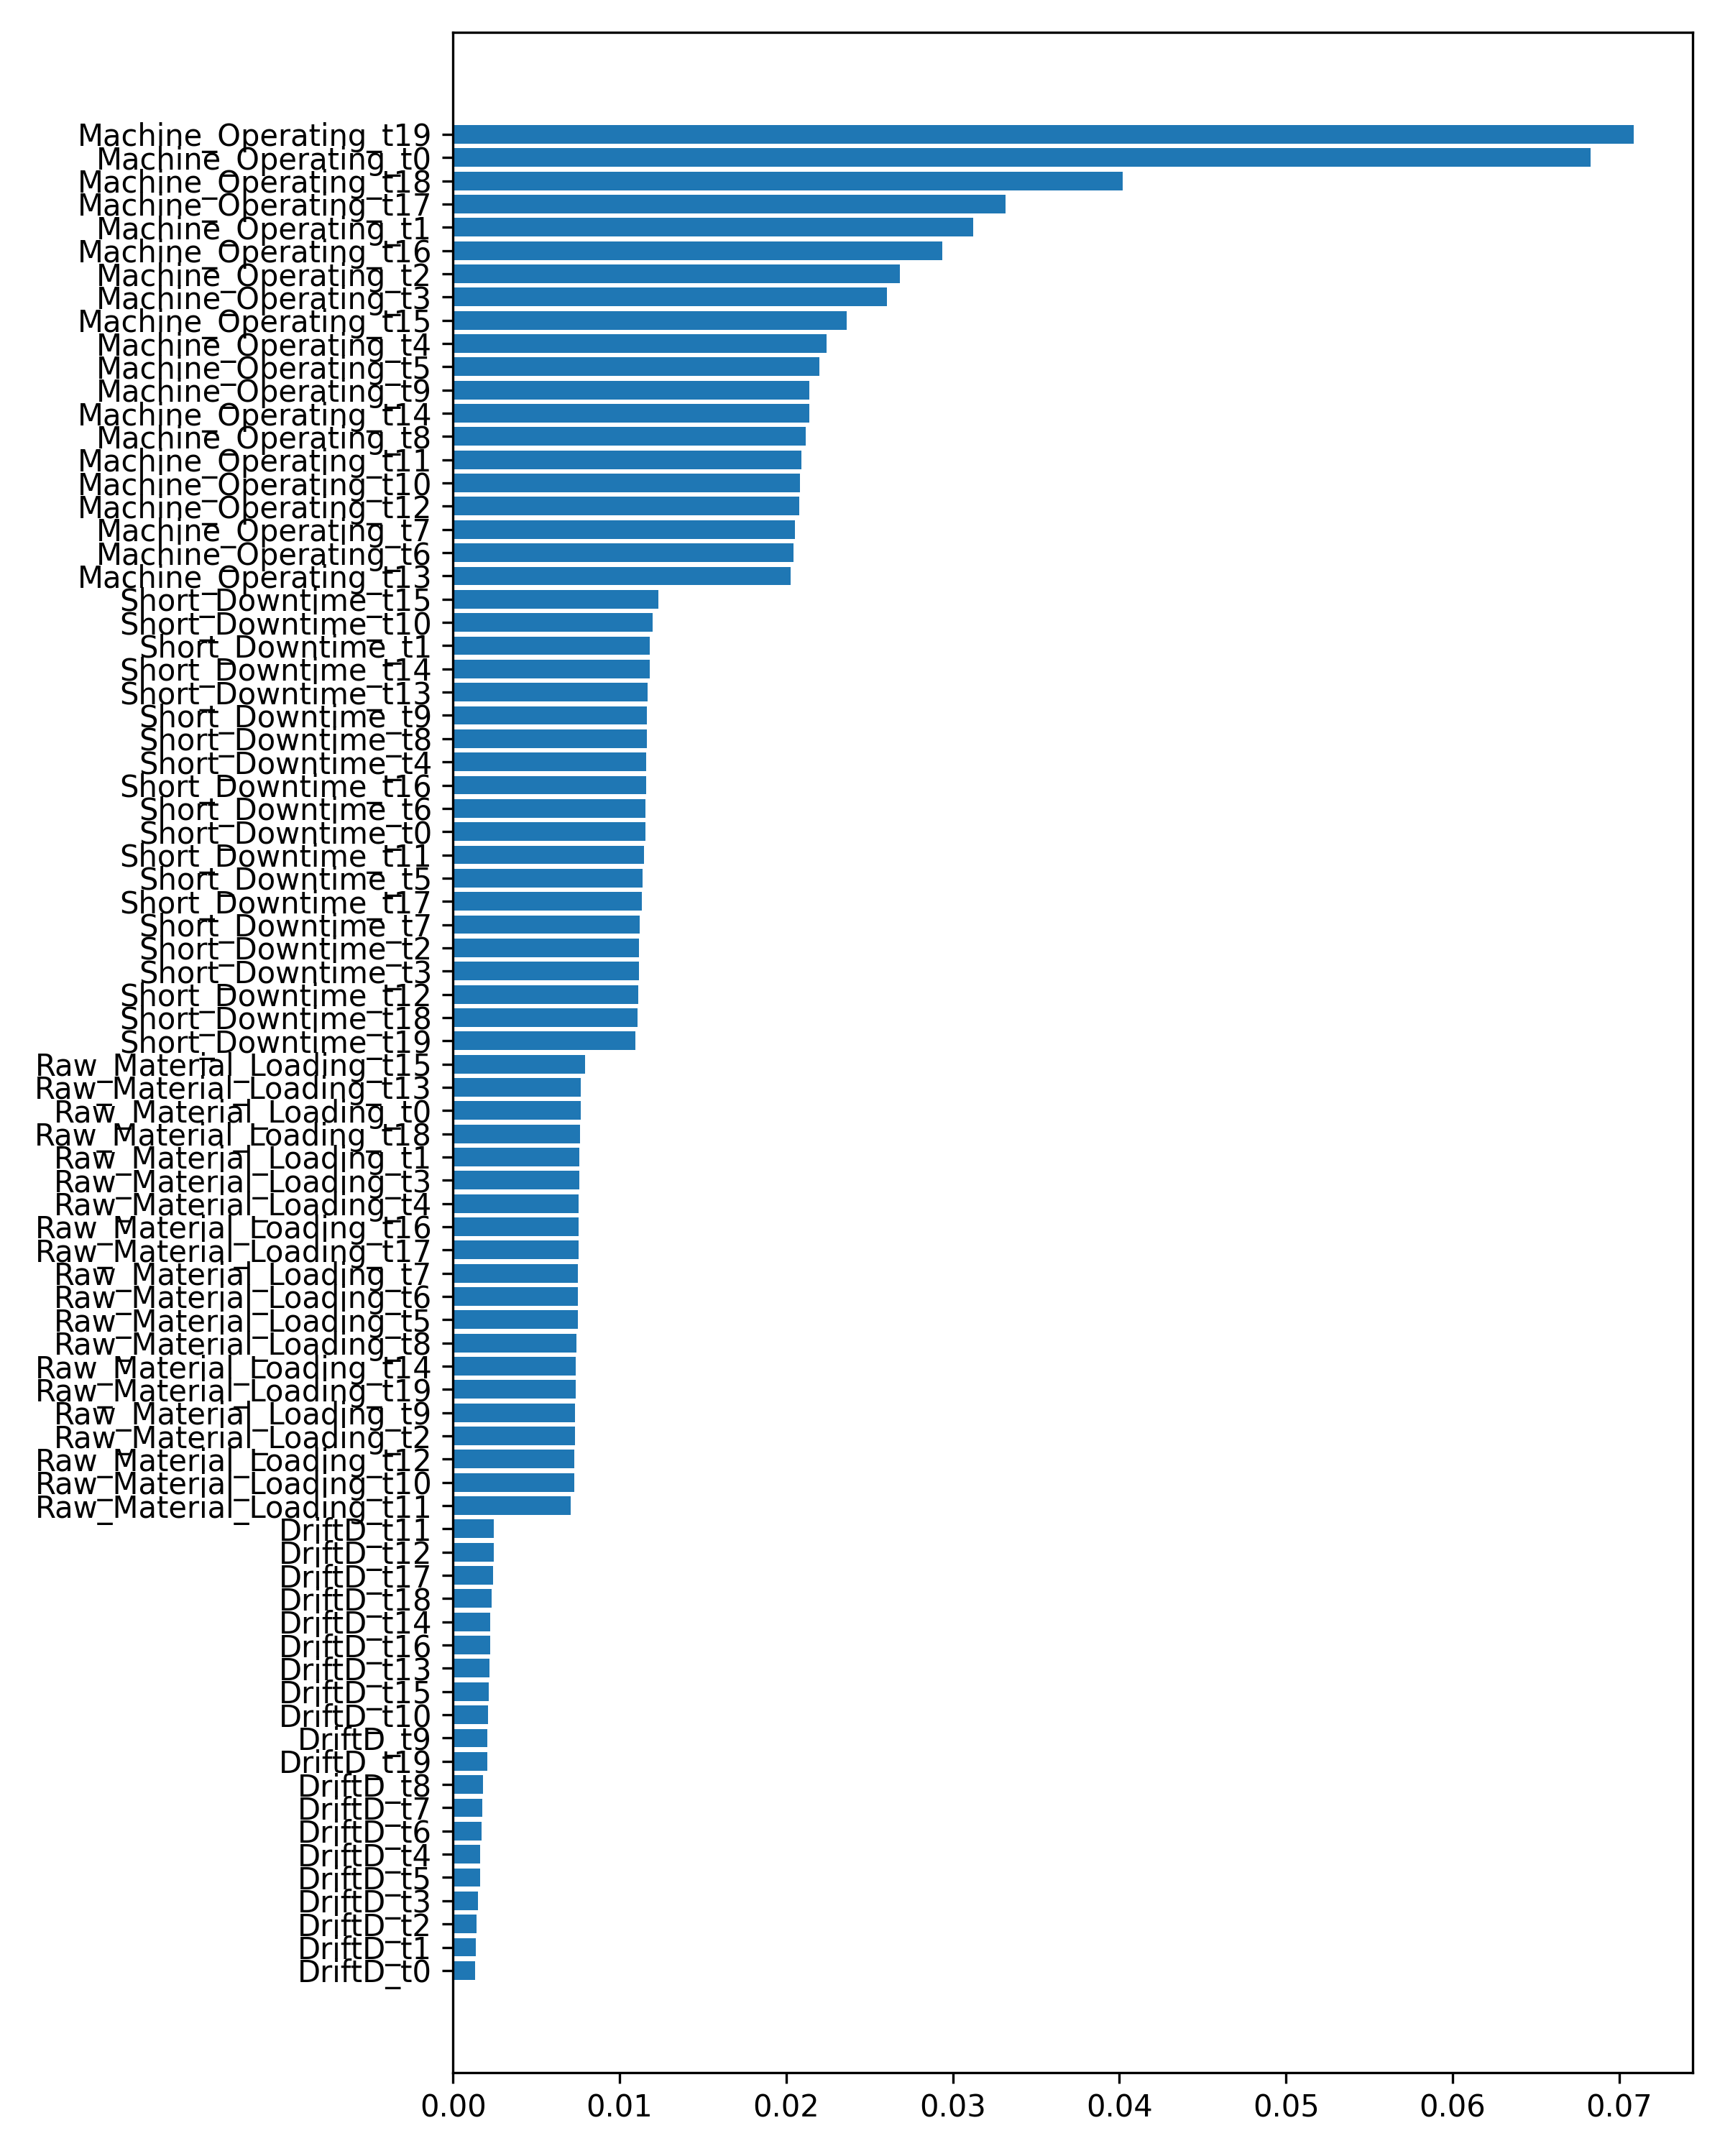

The table this chart was drawn from, first rows:
Feature; Importance
Machine_Operating_t19; 0.07086
Machine_Operating_t0; 0.06828
Machine_Operating_t18; 0.04018
Machine_Operating_t17; 0.03318
Machine_Operating_t1; 0.03124
Machine_Operating_t16; 0.02937
Machine_Operating_t2; 0.02684
Machine_Operating_t3; 0.02605
Machine_Operating_t15; 0.02365
Machine_Operating_t4; 0.02244
Machine_Operating_t5; 0.02201
Machine_Operating_t9; 0.0214
Machine_Operating_t14; 0.02138
Machine_Operating_t8; 0.02115
Machine_Operating_t11; 0.02091
Machine_Operating_t10; 0.02084
Machine_Operating_t12; 0.02078
Machine_Operating_t7; 0.02051
Machine_Operating_t6; 0.02043
Machine_Operating_t13; 0.02025
Short_Downtime_t15; 0.01231
Short_Downtime_t10; 0.01197
Short_Downtime_t1; 0.01182
Short_Downtime_t14; 0.01179
Short_Downtime_t13; 0.01168
Short_Downtime_t9; 0.01165
Short_Downtime_t8; 0.01164
Short_Downtime_t4; 0.01161
Short_Downtime_t16; 0.0116
Short_Downtime_t6; 0.01154
Short_Downtime_t0; 0.01154
Short_Downtime_t11; 0.01145
Short_Downtime_t5; 0.01137
Short_Downtime_t17; 0.01132
Short_Downtime_t7; 0.01122
Short_Downtime_t2; 0.01116
Short_Downtime_t3; 0.01115
Short_Downtime_t12; 0.01111
Short_Downtime_t18; 0.01106
Short_Downtime_t19; 0.01096
Raw_Material_Loading_t15; 0.007934
Raw_Material_Loading_t13; 0.007677
Raw_Material_Loading_t0; 0.007648
Raw_Material_Loading_t18; 0.007631
Raw_Material_Loading_t1; 0.007598
Raw_Material_Loading_t3; 0.007585
Raw_Material_Loading_t4; 0.007555
Raw_Material_Loading_t16; 0.00753
Raw_Material_Loading_t17; 0.007525
Raw_Material_Loading_t7; 0.007483
Raw_Material_Loading_t6; 0.007481
Raw_Material_Loading_t5; 0.007477
Raw_Material_Loading_t8; 0.007416
Raw_Material_Loading_t14; 0.007353
Raw_Material_Loading_t19; 0.007351
Raw_Material_Loading_t9; 0.007312
Raw_Material_Loading_t2; 0.007303
Raw_Material_Loading_t12; 0.007293
Raw_Material_Loading_t10; 0.007288
Raw_Material_Loading_t11; 0.007046
... 20 more rows
